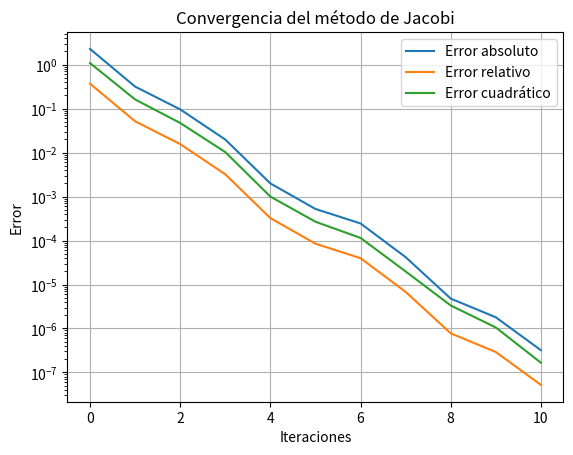
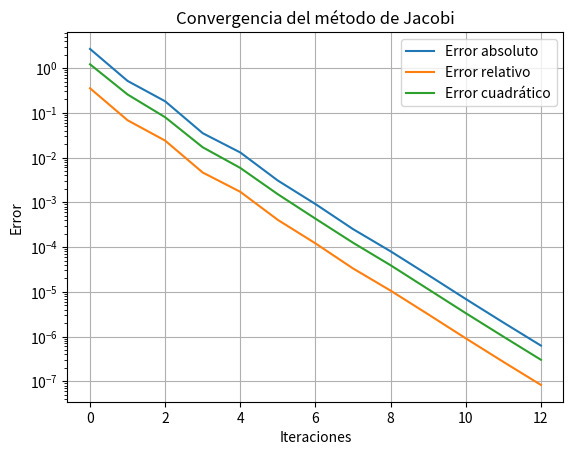
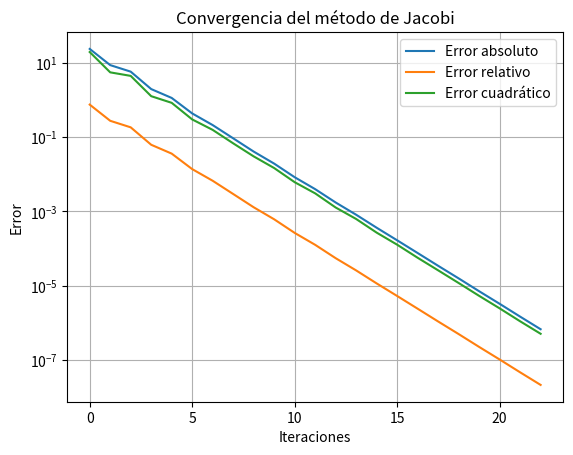

These figures' Python source, in order:
import numpy as np
import matplotlib.pyplot as plt

def jacobi(A, b, tol=1e-6, max_iter=100):

    n = len(A)
    x = np.zeros(n)

    sol_exacta = np.linalg.solve(A,b)

    errores_abs=[]
    errores_rel=[]
    errores_cuad=[]

    tabla=[]

    for k in range(max_iter):

        x_new=np.zeros(n)

        for i in range(n):

            suma=0

            for j in range(n):

                if j!=i:
                    suma+=A[i][j]*x[j]

            x_new[i]=(b[i]-suma)/A[i][i]

        error_abs=np.linalg.norm(x_new-sol_exacta,1)
        error_rel=error_abs/np.linalg.norm(sol_exacta,1)
        error_cuad=np.linalg.norm(x_new-sol_exacta,2)

        errores_abs.append(error_abs)
        errores_rel.append(error_rel)
        errores_cuad.append(error_cuad)

        tabla.append(x_new.copy())

        if np.linalg.norm(x_new-x,np.inf)<tol:
            break

        x=x_new

    return x_new,sol_exacta,errores_abs,errores_rel,errores_cuad,tabla


def graficar(errores_abs,errores_rel,errores_cuad):

    plt.figure()

    plt.plot(errores_abs,label="Error absoluto")
    plt.plot(errores_rel,label="Error relativo")
    plt.plot(errores_cuad,label="Error cuadrático")

    plt.yscale("log")

    plt.xlabel("Iteraciones")
    plt.ylabel("Error")
    plt.title("Convergencia del método de Jacobi")
    plt.legend()
    plt.grid()

    plt.show()


def resolver(A,b):

    sol,exacta,eabs,erel,ecua,tabla=jacobi(A,b)

    print("\nSolución aproximada:")
    print(sol)

    print("\nSolución exacta:")
    print(exacta)

    print("\nTabla de iteraciones")

    for i,fila in enumerate(tabla):
        print("Iter",i+1,":",fila)

    graficar(eabs,erel,ecua)


# -------------------------
# EJERCICIO 1
# -------------------------

A1=np.array([
[10,-1,2,0,0],
[-1,11,-1,3,0],
[2,-1,10,-1,0],
[0,-1,3,8,-2],
[0,0,2,-2,10]
],dtype=float)

b1=np.array([6,25,-11,15,-10],dtype=float)

resolver(A1,b1)


# -------------------------
# EJERCICIO 2
# -------------------------

A2=np.array([
[8,2,-1,0,0,0],
[3,15,-2,1,0,0],
[0,-2,12,2,-1,0],
[0,1,-1,9,-2,1],
[0,0,-2,3,14,1],
[0,0,0,1,-2,10]
],dtype=float)

b2=np.array([10,24,-18,16,-9,22],dtype=float)

resolver(A2,b2)


# -------------------------
# EJERCICIO 3
# -------------------------

A3=np.array([
[12,-2,1,0,0,0,0],
[-3,18,-4,2,0,0,0],
[1,-2,16,-1,1,0,0],
[0,2,-1,11,-3,1,0],
[0,0,-2,4,15,-2,0],
[0,0,0,1,-3,2,13],
[0,0,0,0,0,0,13]
],dtype=float)

b3=np.array([20,35,-5,19,-12,0,25],dtype=float)

resolver(A3,b3)


# -------------------------
# UN SISTEMA PERSONALIZADO POR LA PERSONA
# -------------------------

def sistema_usuario():

    n=int(input("Numero de ecuaciones: "))

    A=np.zeros((n,n))
    b=np.zeros(n)

    print("Introduce la matriz A")

    for i in range(n):
        for j in range(n):
            A[i][j]=float(input(f"A[{i+1},{j+1}]: "))

    print("Introduce el vector b")

    for i in range(n):
        b[i]=float(input(f"b[{i+1}]: "))

    resolver(A,b)


# Descomentar si se quiere usar
# sistema_usuario()
